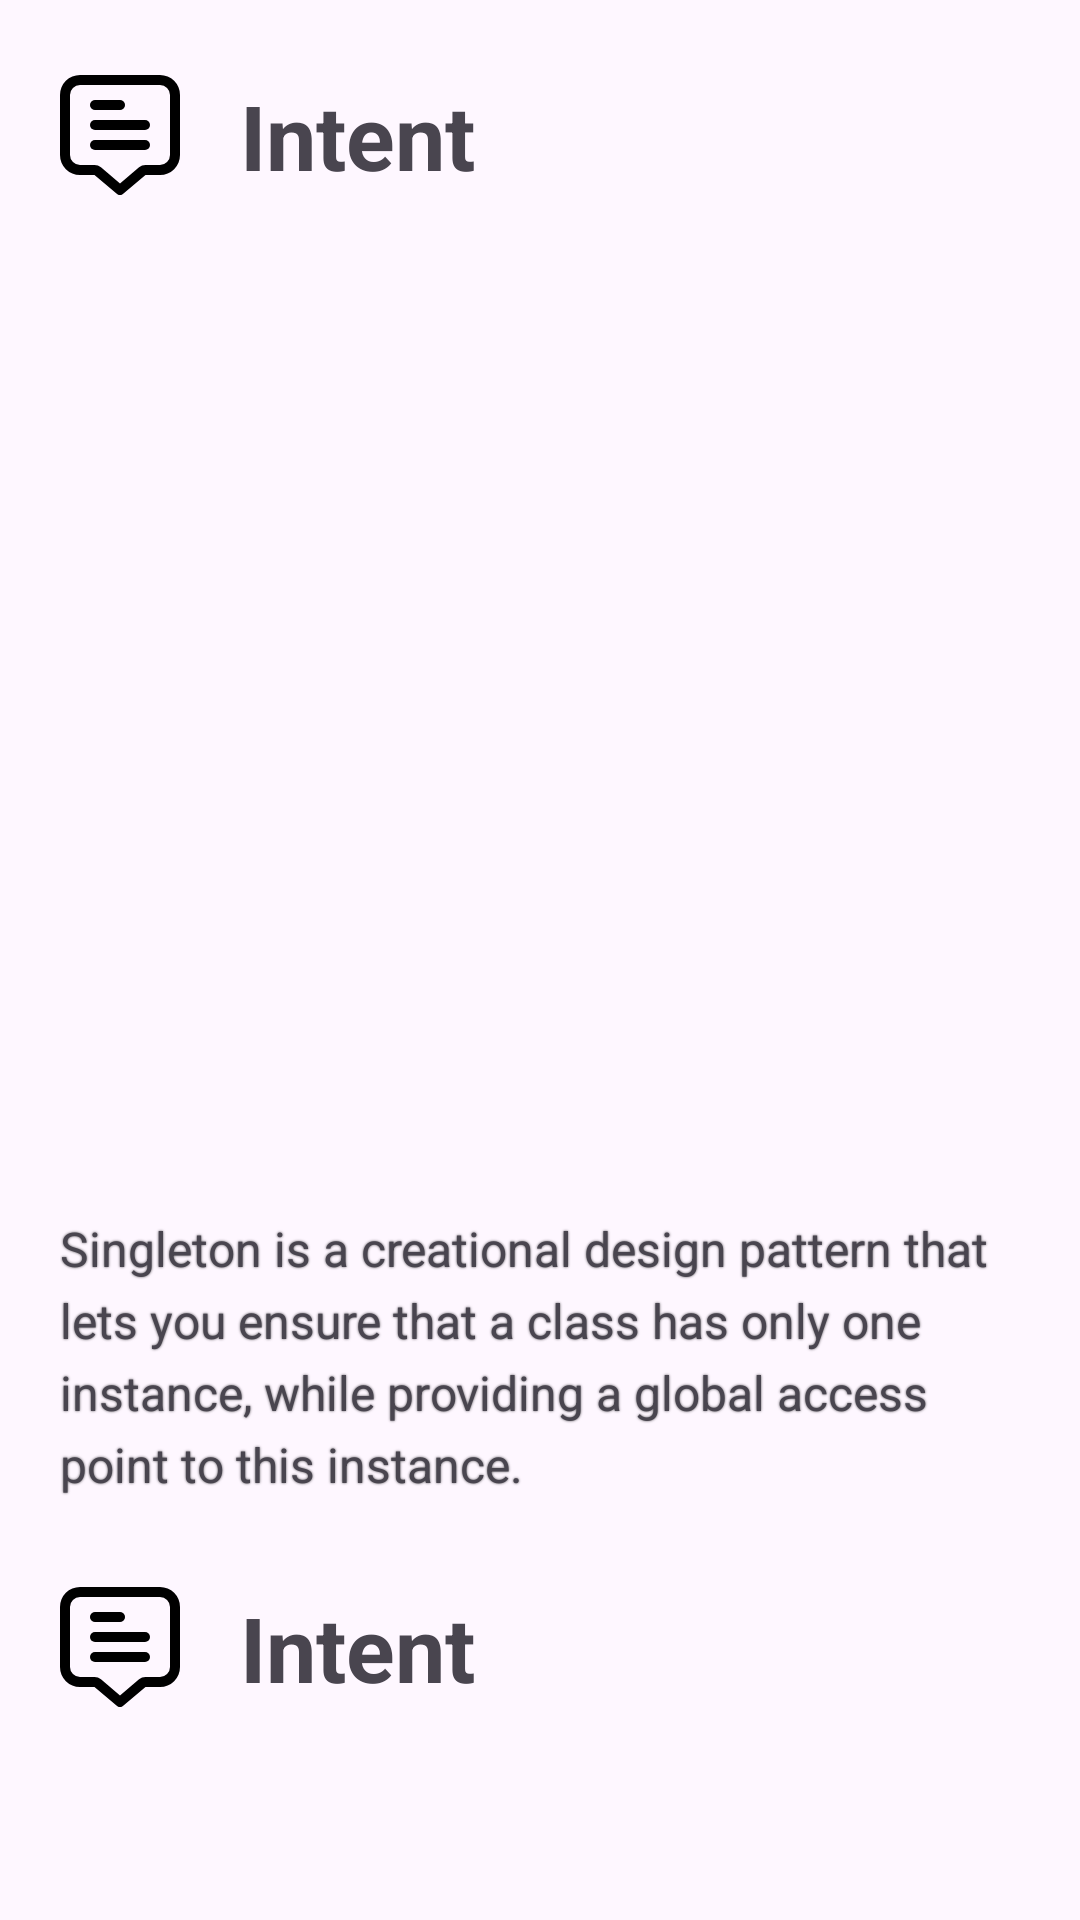

Here is an Android app screen rendered from its layout file. Give the layout XML and the strings, colors and styles it references.
<!-- AndroidManifest.xml: application theme Theme.DesignPattern -->
<!-- res/layout/activity_show_info.xml -->
<?xml version="1.0" encoding="utf-8"?>
<androidx.core.widget.NestedScrollView xmlns:android="http://schemas.android.com/apk/res/android"
    xmlns:app="http://schemas.android.com/apk/res-auto"
    xmlns:tools="http://schemas.android.com/tools"
    android:id="@+id/main"
    android:layout_width="match_parent"
    android:layout_height="match_parent"
    android:orientation="vertical"
    tools:context=".ShowInfoActivity">

    <LinearLayout
        android:layout_width="match_parent"
        android:layout_height="wrap_content"
        android:orientation="vertical">

        <LinearLayout
            android:layout_width="match_parent"
            android:layout_height="wrap_content"
            android:orientation="horizontal"
            android:layout_marginTop="15dp"
            android:layout_marginStart="20dp">

            <ImageView
                android:id="@+id/img_section1"
                android:layout_width="40dp"
                android:layout_height="40dp"
                android:src="@drawable/ic_comment"
                android:layout_marginEnd="10dp"
                android:layout_gravity="center"/>

            <TextView
                android:id="@+id/tv_section1"
                android:layout_width="wrap_content"
                android:layout_height="wrap_content"
                android:textSize="30sp"
                android:textStyle="bold"
                android:text="Intent"
                android:layout_marginStart="10dp"
                android:paddingBottom="10dp"
                android:paddingTop="10dp"/>
        </LinearLayout>

        <ImageView
            android:id="@+id/img_content1"
            android:layout_width="match_parent"
            android:layout_height="320dp"
            android:src="@drawable/singleton_structure"
            android:padding="10dp"/>

        <TextView
            android:id="@+id/tv_content1"
            android:layout_width="match_parent"
            android:layout_height="wrap_content"
            android:text="Singleton is a creational design pattern that lets you ensure that a class has only one instance, while providing a global access point to this instance."
            android:textSize="16sp"
            android:layout_marginStart="20dp"
            android:layout_marginEnd="15dp"
            android:lineSpacingExtra="5dp"
            android:elevation="5dp"
            android:shadowColor="#AA000000"
            android:layout_marginTop="10dp"
            android:shadowRadius="1.5"/>

        <LinearLayout
            android:layout_width="match_parent"
            android:layout_height="wrap_content"
            android:orientation="horizontal"
            android:layout_marginTop="20dp"
            android:layout_marginStart="20dp">

            <ImageView
                android:id="@+id/img_section2"
                android:layout_width="40dp"
                android:layout_height="40dp"
                android:src="@drawable/ic_comment"
                android:layout_marginEnd="10dp"
                android:layout_gravity="center"/>

            <TextView
                android:id="@+id/tv_section2"
                android:layout_width="wrap_content"
                android:layout_height="wrap_content"
                android:textSize="30sp"
                android:textStyle="bold"
                android:text="Intent"
                android:layout_marginStart="10dp"
                android:paddingBottom="10dp"
                android:paddingTop="10dp"/>
        </LinearLayout>

        <ImageView
            android:id="@+id/img_content2"
            android:layout_width="match_parent"
            android:layout_height="320dp"
            android:src="@drawable/singleton_structure"
            android:padding="10dp"/>

        <TextView
            android:id="@+id/tv_content2"
            android:layout_width="match_parent"
            android:layout_height="wrap_content"
            android:text="Singleton is a creational design pattern that lets you ensure that a class has only one instance, while providing a global access point to this instance."
            android:textSize="16sp"
            android:layout_marginStart="20dp"
            android:layout_marginEnd="15dp"
            android:lineSpacingExtra="5dp"
            android:elevation="5dp"
            android:shadowColor="#AA000000"
            android:shadowRadius="1.5"
            android:layout_marginTop="10dp"
            android:layout_marginBottom="20dp"/>

        <io.github.kbiakov.codeview.CodeView
            android:id="@+id/code_view_pseudocode"
            android:layout_width="match_parent"
            android:layout_height="wrap_content"
            android:layout_marginStart="-25dp"/>
    </LinearLayout>
</androidx.core.widget.NestedScrollView>
<!-- resources referenced by this layout -->
<resources>
  <!-- drawable ic_comment (drawable) -->
  <?xml version="1.0" encoding="utf-8"?>
  <vector xmlns:android="http://schemas.android.com/apk/res/android"
      android:width="24dp"
      android:height="24dp"
      android:viewportWidth="24"
      android:viewportHeight="24">
  
      <path
          android:fillColor="@color/md_theme_scrim_highContrast1"
      android:pathData="M20,0H4A4,4,0,0,0,0,4V16a4,4,0,0,0,4,4H6.9l4.451,3.763a1,1,0,0,0,1.292,0L17.1,20H20a4,4,0,0,0,4-4V4A4,4,0,0,0,20,0Zm2,16a2,2,0,0,1-2,2H17.1a2,2,0,0,0-1.291.473L12,21.69,8.193,18.473A2,2,0,0,0,6.9,18H4a2,2,0,0,1-2-2V4A2,2,0,0,1,4,2H20a2,2,0,0,1,2,2Z" />
  
      <path
          android:fillColor="@color/md_theme_scrim_highContrast1"
      android:pathData="M7,7h5a1,1,0,0,0,0-2H7A1,1,0,0,0,7,7Z" />
  
      <path
          android:fillColor="@color/md_theme_scrim_highContrast1"
      android:pathData="M17,9H7a1,1,0,0,0,0,2H17a1,1,0,0,0,0-2Z" />
  
      <path
          android:fillColor="@color/md_theme_scrim_highContrast1"
      android:pathData="M17,13H7a1,1,0,0,0,0,2H17a1,1,0,0,0,0-2Z" />
  
  </vector>
  <style name="Theme.DesignPattern" parent="Base.Theme.DesignPattern" />
  <color name="md_theme_scrim_highContrast1">#000000</color>
  <style name="Base.Theme.DesignPattern" parent="Theme.Material3.DayNight">
          
          
      </style>
</resources>
